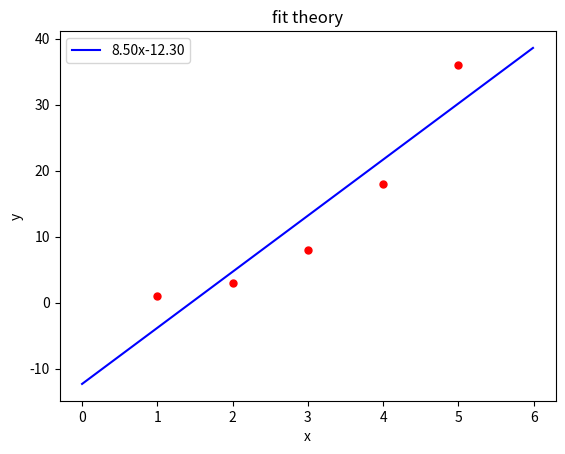

This figure's Python source:
#!/usr/bin/env python3
# -*- coding: utf-8 -*-
import numpy as np
import matplotlib.pyplot as plt
from scipy import optimize
 
#直线方程函数
def f_1(x, A, B):
    return A*x + B
 
plt.figure()
#拟合点
x0 = [1, 2, 3, 4, 5]
y0 = [1, 3, 8, 18, 36]
#绘制散点
plt.scatter(x0, y0, 25, "red")

#直线拟合与绘制
A1, B1 = optimize.curve_fit(f_1, x0, y0)[0]
x1 = np.arange(0, 6, 0.01)
y1 = A1*x1 + B1
#y1str = ('%sx+%s' % (A1,B1))
y1str = '{:.2f}x{:+.2f}'.format(A1,B1)
plt.plot(x1, y1, color='b', label=y1str)

plt.title("fit theory")
plt.xlabel('x')
plt.ylabel('y')
plt.legend()
plt.show()
